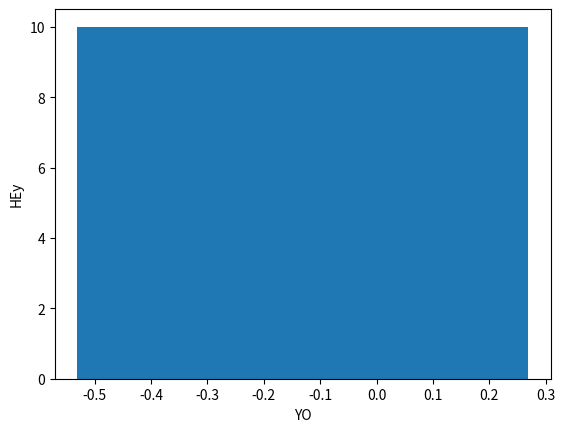

Python code for this plot:
import numpy as np
import matplotlib.pyplot as plt
import pandas as pd

a = np.arange(0,100)

b = np.arange(0,100,2)

c = np.random.normal(0,100,100)

d = np.mean(c)

e = np.median(c)

f = np.std(c)

g = np.quantile(c, 0.025) 

h = np.quantile(c, 0.95)




plt.bar(d, 10)
plt.ylabel("HEy")
plt.xlabel("YO")
#plt.show()

d = [[1, 2], [3, 4]]
s = pd.DataFrame(d, index=['A', 'B'])

print(s)

x = {'Name': ['Herbert', 'Hubert', 'David'], 'Alter' : [12,13,4]}

s = pd.DataFrame(x, columns=['Alter', 'Name'], index= ['ool', 'Uncool', 'Behindert'])

print(s)
